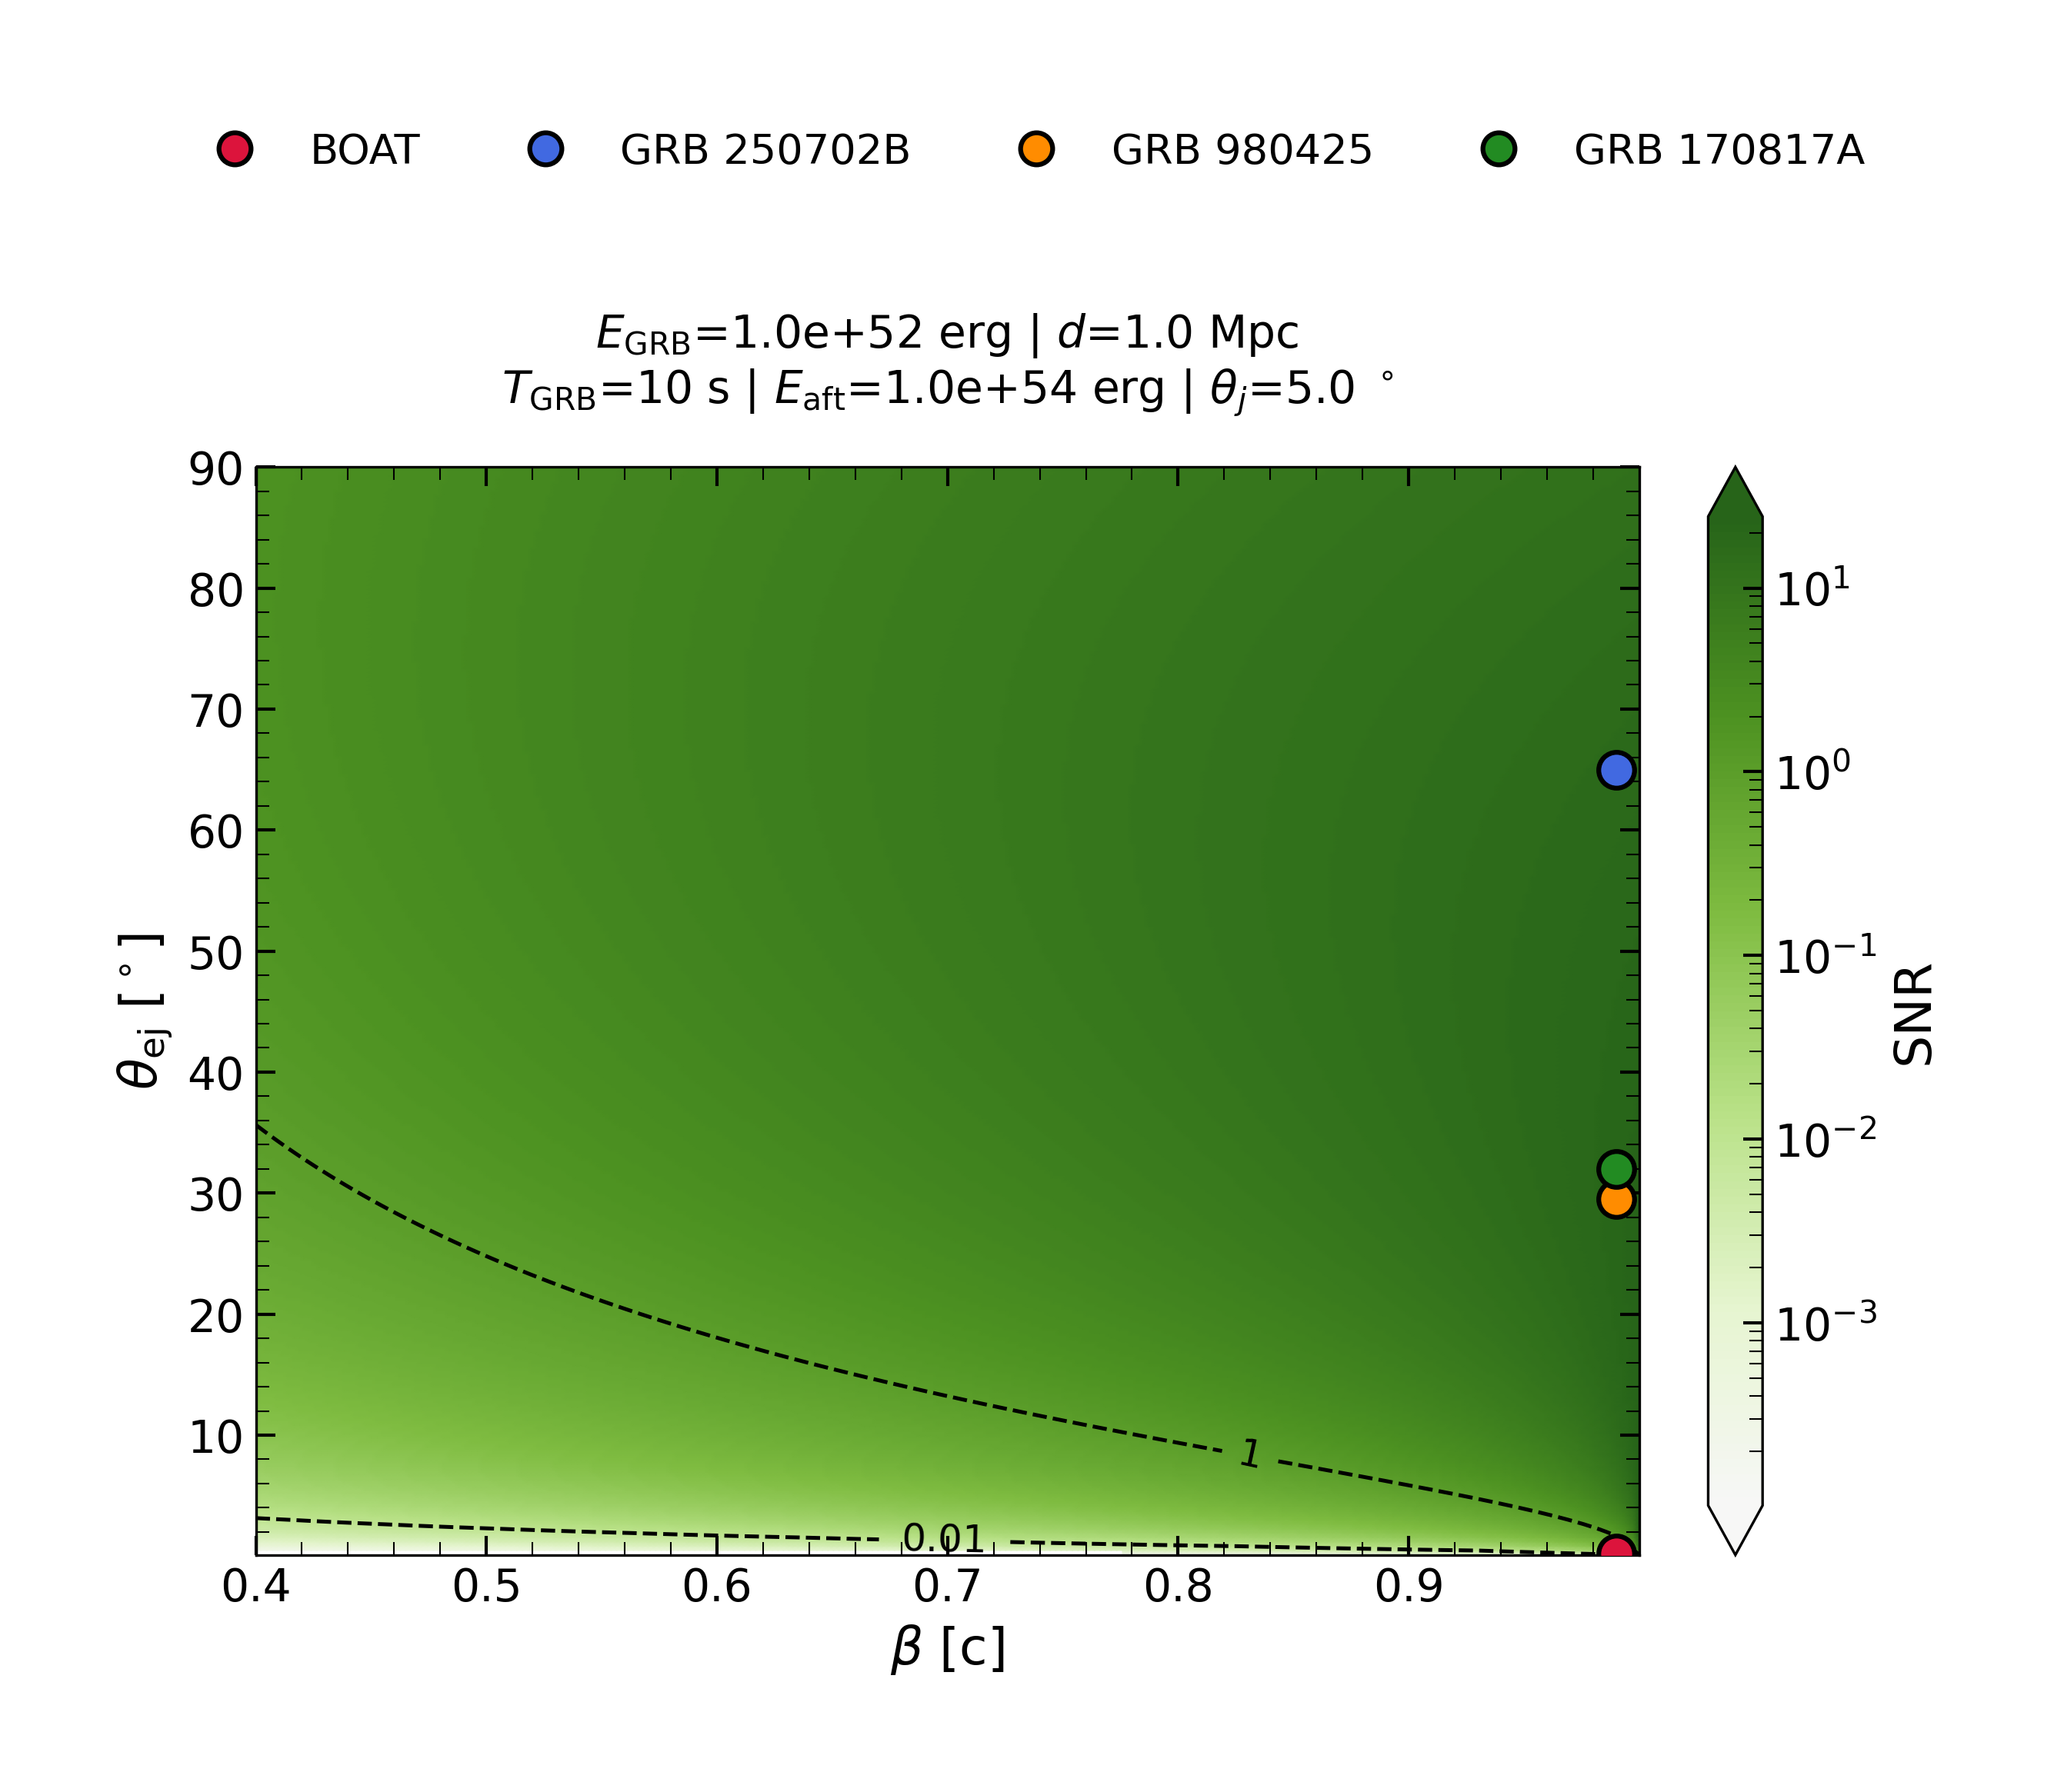

The file beside this chart, header and first rows:
, 0.4, 0.4024092369477912, 0.40481847389558234, 0.4072277108433735, 0.40963694779116466, 0.4120461847389558, 0.414455421686747, 0.4168646586345382, 0.41927389558232936, 0.4216831325301205, 0.4240923694779117, 0.42650160642570284, 0.428910843373494, 0.43132008032128516, 0.4337293172690763, 0.4361385542168675, 0.43854779116465864, 0.4409570281124498, 0.44336626506024096, 0.4457755020080322, 0.44818473895582334, 0.4505939759036145, 0.45300321285140566
0.001745, 1.0091928116053447e-05, 1.0255041394381872e-05, 1.0420213353334938e-05, 1.0587469094474098e-05, 1.0756834129111738e-05, 1.0928334386706261e-05, 1.1101996223464434e-05, 1.127784643115696e-05, 1.1455912246153488e-05, 1.1636221358683484e-05, 1.181880192232951e-05, 1.2003682563759828e-05, 1.219089239270733e-05, 1.2380461012202126e-05, 1.2572418529065355e-05, 1.2766795564672003e-05, 1.2963623265990855e-05, 1.316293331690986e-05, 1.3364757949855673e-05, 1.3569129957716184e-05, 1.377608270607545e-05, 1.3985650145770478e-05, 1.4197866825779885e-05
0.008047, 0.0002145, 0.000218, 0.0002215, 0.000225, 0.0002286, 0.0002323, 0.000236, 0.0002397, 0.0002435, 0.0002473, 0.0002512, 0.0002551, 0.0002591, 0.0002631, 0.0002672, 0.0002714, 0.0002755, 0.0002798, 0.0002841, 0.0002884, 0.0002928, 0.0002973, 0.0003018
0.01435, 0.0006819, 0.000693, 0.0007041, 0.0007154, 0.0007269, 0.0007385, 0.0007502, 0.0007621, 0.0007741, 0.0007863, 0.0007986, 0.0008111, 0.0008238, 0.0008366, 0.0008496, 0.0008627, 0.000876, 0.0008895, 0.0009031, 0.0009169, 0.0009309, 0.000945, 0.0009594
0.02065, 0.001412, 0.001435, 0.001458, 0.001482, 0.001505, 0.001529, 0.001554, 0.001578, 0.001603, 0.001628, 0.001654, 0.00168, 0.001706, 0.001732, 0.001759, 0.001787, 0.001814, 0.001842, 0.00187, 0.001899, 0.001928, 0.001957, 0.001987
0.02695, 0.002405, 0.002444, 0.002483, 0.002523, 0.002564, 0.002605, 0.002646, 0.002688, 0.00273, 0.002773, 0.002817, 0.002861, 0.002905, 0.002951, 0.002996, 0.003043, 0.00309, 0.003137, 0.003185, 0.003234, 0.003283, 0.003333, 0.003384
0.03325, 0.003661, 0.00372, 0.00378, 0.00384, 0.003902, 0.003964, 0.004027, 0.004091, 0.004155, 0.004221, 0.004287, 0.004354, 0.004422, 0.00449, 0.00456, 0.00463, 0.004702, 0.004774, 0.004847, 0.004921, 0.004996, 0.005072, 0.005149
0.03955, 0.005178, 0.005261, 0.005346, 0.005432, 0.005519, 0.005607, 0.005696, 0.005786, 0.005877, 0.00597, 0.006063, 0.006158, 0.006254, 0.006351, 0.00645, 0.00655, 0.006651, 0.006753, 0.006856, 0.006961, 0.007067, 0.007175, 0.007283
0.04586, 0.006956, 0.007069, 0.007183, 0.007298, 0.007415, 0.007533, 0.007652, 0.007774, 0.007896, 0.00802, 0.008146, 0.008274, 0.008403, 0.008533, 0.008665, 0.008799, 0.008935, 0.009072, 0.009211, 0.009352, 0.009495, 0.009639, 0.009785
0.05216, 0.008996, 0.009141, 0.009289, 0.009438, 0.009588, 0.009741, 0.009896, 0.01005, 0.01021, 0.01037, 0.01053, 0.0107, 0.01087, 0.01103, 0.01121, 0.01138, 0.01155, 0.01173, 0.01191, 0.01209, 0.01228, 0.01246, 0.01265
0.05846, 0.0113, 0.01148, 0.01166, 0.01185, 0.01204, 0.01223, 0.01243, 0.01262, 0.01282, 0.01302, 0.01323, 0.01343, 0.01364, 0.01386, 0.01407, 0.01429, 0.01451, 0.01473, 0.01496, 0.01518, 0.01542, 0.01565, 0.01589
0.06476, 0.01386, 0.01408, 0.01431, 0.01453, 0.01477, 0.015, 0.01524, 0.01548, 0.01573, 0.01597, 0.01622, 0.01648, 0.01673, 0.01699, 0.01726, 0.01752, 0.01779, 0.01807, 0.01834, 0.01862, 0.01891, 0.01919, 0.01949
0.07106, 0.01667, 0.01694, 0.01722, 0.01749, 0.01777, 0.01805, 0.01834, 0.01863, 0.01892, 0.01922, 0.01952, 0.01983, 0.02014, 0.02045, 0.02077, 0.02109, 0.02141, 0.02174, 0.02207, 0.02241, 0.02275, 0.0231, 0.02345
0.07736, 0.01975, 0.02007, 0.02039, 0.02072, 0.02105, 0.02138, 0.02172, 0.02207, 0.02241, 0.02277, 0.02312, 0.02348, 0.02385, 0.02422, 0.0246, 0.02498, 0.02536, 0.02575, 0.02614, 0.02654, 0.02695, 0.02736, 0.02777
0.08366, 0.02308, 0.02345, 0.02383, 0.02421, 0.0246, 0.02499, 0.02539, 0.02579, 0.0262, 0.02661, 0.02702, 0.02745, 0.02787, 0.02831, 0.02875, 0.02919, 0.02964, 0.03009, 0.03055, 0.03102, 0.03149, 0.03197, 0.03245
0.08997, 0.02667, 0.0271, 0.02754, 0.02798, 0.02842, 0.02888, 0.02933, 0.0298, 0.03027, 0.03074, 0.03123, 0.03171, 0.03221, 0.03271, 0.03321, 0.03372, 0.03424, 0.03477, 0.0353, 0.03584, 0.03639, 0.03694, 0.0375
0.09627, 0.03051, 0.03101, 0.0315, 0.03201, 0.03252, 0.03304, 0.03356, 0.03409, 0.03463, 0.03517, 0.03572, 0.03628, 0.03685, 0.03742, 0.038, 0.03858, 0.03918, 0.03978, 0.04038, 0.041, 0.04162, 0.04226, 0.0429
0.1026, 0.03461, 0.03517, 0.03573, 0.03631, 0.03688, 0.03747, 0.03807, 0.03867, 0.03928, 0.03989, 0.04052, 0.04115, 0.04179, 0.04244, 0.04309, 0.04376, 0.04443, 0.04511, 0.0458, 0.0465, 0.04721, 0.04792, 0.04865
0.1089, 0.03896, 0.03959, 0.04022, 0.04087, 0.04152, 0.04218, 0.04285, 0.04352, 0.04421, 0.0449, 0.04561, 0.04632, 0.04704, 0.04777, 0.04851, 0.04925, 0.05001, 0.05078, 0.05155, 0.05234, 0.05314, 0.05394, 0.05476
0.1152, 0.04356, 0.04426, 0.04497, 0.04569, 0.04642, 0.04716, 0.0479, 0.04866, 0.04943, 0.0502, 0.05099, 0.05178, 0.05259, 0.0534, 0.05423, 0.05506, 0.05591, 0.05677, 0.05763, 0.05851, 0.0594, 0.0603, 0.06121
0.1215, 0.04841, 0.04919, 0.04998, 0.05078, 0.05159, 0.05241, 0.05324, 0.05408, 0.05493, 0.05579, 0.05666, 0.05754, 0.05844, 0.05934, 0.06026, 0.06119, 0.06213, 0.06308, 0.06404, 0.06502, 0.06601, 0.06701, 0.06802
0.1278, 0.0535, 0.05437, 0.05524, 0.05612, 0.05702, 0.05792, 0.05884, 0.05977, 0.06071, 0.06166, 0.06262, 0.0636, 0.06459, 0.06559, 0.0666, 0.06763, 0.06866, 0.06972, 0.07078, 0.07186, 0.07295, 0.07405, 0.07517
0.1341, 0.05885, 0.05979, 0.06075, 0.06172, 0.06271, 0.0637, 0.06471, 0.06573, 0.06677, 0.06781, 0.06887, 0.06995, 0.07103, 0.07213, 0.07325, 0.07437, 0.07551, 0.07667, 0.07784, 0.07903, 0.08022, 0.08144, 0.08267
0.1404, 0.06443, 0.06547, 0.06652, 0.06758, 0.06866, 0.06975, 0.07085, 0.07197, 0.0731, 0.07425, 0.07541, 0.07658, 0.07777, 0.07897, 0.08019, 0.08143, 0.08268, 0.08394, 0.08522, 0.08652, 0.08783, 0.08916, 0.09051
0.1467, 0.07026, 0.07139, 0.07254, 0.0737, 0.07487, 0.07606, 0.07726, 0.07848, 0.07971, 0.08096, 0.08223, 0.08351, 0.0848, 0.08611, 0.08744, 0.08879, 0.09015, 0.09153, 0.09292, 0.09434, 0.09577, 0.09721, 0.09868
0.153, 0.07634, 0.07756, 0.07881, 0.08006, 0.08134, 0.08263, 0.08394, 0.08526, 0.0866, 0.08795, 0.08933, 0.09072, 0.09212, 0.09355, 0.09499, 0.09645, 0.09793, 0.09942, 0.1009, 0.1025, 0.104, 0.1056, 0.1072
0.1593, 0.08265, 0.08397, 0.08532, 0.08668, 0.08806, 0.08946, 0.09087, 0.0923, 0.09375, 0.09522, 0.0967, 0.09821, 0.09973, 0.1013, 0.1028, 0.1044, 0.106, 0.1076, 0.1093, 0.1109, 0.1126, 0.1143, 0.116
0.1656, 0.08919, 0.09063, 0.09208, 0.09355, 0.09503, 0.09654, 0.09807, 0.09961, 0.1012, 0.1028, 0.1044, 0.106, 0.1076, 0.1093, 0.111, 0.1127, 0.1144, 0.1161, 0.1179, 0.1197, 0.1215, 0.1233, 0.1252
0.1719, 0.09598, 0.09752, 0.09908, 0.1007, 0.1023, 0.1039, 0.1055, 0.1072, 0.1089, 0.1106, 0.1123, 0.114, 0.1158, 0.1176, 0.1194, 0.1212, 0.1231, 0.125, 0.1269, 0.1288, 0.1307, 0.1327, 0.1347
0.1782, 0.103, 0.1046, 0.1063, 0.108, 0.1097, 0.1115, 0.1132, 0.115, 0.1168, 0.1186, 0.1205, 0.1224, 0.1242, 0.1262, 0.1281, 0.1301, 0.1321, 0.1341, 0.1361, 0.1382, 0.1403, 0.1424, 0.1445
0.1845, 0.1102, 0.112, 0.1138, 0.1156, 0.1174, 0.1193, 0.1212, 0.1231, 0.125, 0.127, 0.129, 0.131, 0.133, 0.135, 0.1371, 0.1392, 0.1413, 0.1435, 0.1457, 0.1479, 0.1501, 0.1524, 0.1547
0.1908, 0.1177, 0.1196, 0.1215, 0.1234, 0.1254, 0.1274, 0.1294, 0.1314, 0.1335, 0.1356, 0.1377, 0.1398, 0.142, 0.1442, 0.1464, 0.1486, 0.1509, 0.1532, 0.1555, 0.1579, 0.1603, 0.1627, 0.1651
0.1971, 0.1254, 0.1274, 0.1295, 0.1315, 0.1336, 0.1357, 0.1379, 0.14, 0.1422, 0.1444, 0.1467, 0.149, 0.1513, 0.1536, 0.1559, 0.1583, 0.1607, 0.1632, 0.1657, 0.1682, 0.1707, 0.1733, 0.1759
0.2034, 0.1333, 0.1355, 0.1376, 0.1398, 0.142, 0.1443, 0.1466, 0.1489, 0.1512, 0.1535, 0.1559, 0.1583, 0.1608, 0.1633, 0.1658, 0.1683, 0.1709, 0.1735, 0.1761, 0.1788, 0.1815, 0.1842, 0.187
0.2097, 0.1415, 0.1438, 0.146, 0.1484, 0.1507, 0.1531, 0.1555, 0.1579, 0.1604, 0.1629, 0.1654, 0.168, 0.1706, 0.1732, 0.1759, 0.1786, 0.1813, 0.1841, 0.1868, 0.1897, 0.1925, 0.1954, 0.1984
0.216, 0.1499, 0.1522, 0.1547, 0.1571, 0.1596, 0.1621, 0.1647, 0.1673, 0.1699, 0.1725, 0.1752, 0.1779, 0.1807, 0.1834, 0.1863, 0.1891, 0.192, 0.1949, 0.1979, 0.2009, 0.2039, 0.2069, 0.21
0.2223, 0.1584, 0.161, 0.1635, 0.1661, 0.1688, 0.1714, 0.1741, 0.1768, 0.1796, 0.1824, 0.1852, 0.1881, 0.191, 0.1939, 0.1969, 0.1999, 0.203, 0.206, 0.2092, 0.2123, 0.2155, 0.2187, 0.222
0.2286, 0.1672, 0.1699, 0.1726, 0.1753, 0.1781, 0.1809, 0.1838, 0.1867, 0.1896, 0.1925, 0.1955, 0.1985, 0.2016, 0.2047, 0.2078, 0.211, 0.2142, 0.2174, 0.2207, 0.2241, 0.2274, 0.2308, 0.2343
0.2349, 0.1762, 0.1791, 0.1819, 0.1848, 0.1877, 0.1907, 0.1937, 0.1967, 0.1998, 0.2029, 0.206, 0.2092, 0.2124, 0.2157, 0.219, 0.2223, 0.2257, 0.2291, 0.2326, 0.2361, 0.2396, 0.2432, 0.2469
0.2412, 0.1855, 0.1884, 0.1914, 0.1944, 0.1975, 0.2006, 0.2038, 0.207, 0.2102, 0.2135, 0.2168, 0.2201, 0.2235, 0.2269, 0.2304, 0.2339, 0.2375, 0.241, 0.2447, 0.2484, 0.2521, 0.2559, 0.2597
0.2475, 0.1949, 0.198, 0.2011, 0.2043, 0.2075, 0.2108, 0.2141, 0.2175, 0.2208, 0.2243, 0.2277, 0.2313, 0.2348, 0.2384, 0.2421, 0.2457, 0.2495, 0.2532, 0.2571, 0.2609, 0.2649, 0.2688, 0.2728
0.2538, 0.2045, 0.2078, 0.2111, 0.2144, 0.2178, 0.2212, 0.2247, 0.2282, 0.2317, 0.2353, 0.239, 0.2426, 0.2464, 0.2502, 0.254, 0.2578, 0.2617, 0.2657, 0.2697, 0.2738, 0.2779, 0.282, 0.2862
0.2601, 0.2143, 0.2177, 0.2212, 0.2247, 0.2282, 0.2318, 0.2355, 0.2391, 0.2428, 0.2466, 0.2504, 0.2543, 0.2582, 0.2621, 0.2661, 0.2702, 0.2743, 0.2784, 0.2826, 0.2869, 0.2912, 0.2955, 0.2999
0.2664, 0.2243, 0.2279, 0.2315, 0.2352, 0.2389, 0.2426, 0.2464, 0.2503, 0.2542, 0.2581, 0.2621, 0.2661, 0.2702, 0.2743, 0.2785, 0.2828, 0.287, 0.2914, 0.2958, 0.3002, 0.3047, 0.3093, 0.3139
0.2727, 0.2346, 0.2383, 0.2421, 0.2459, 0.2498, 0.2537, 0.2576, 0.2617, 0.2657, 0.2698, 0.274, 0.2782, 0.2825, 0.2868, 0.2912, 0.2956, 0.3001, 0.3046, 0.3092, 0.3138, 0.3185, 0.3233, 0.3281
0.279, 0.245, 0.2489, 0.2528, 0.2568, 0.2608, 0.2649, 0.2691, 0.2733, 0.2775, 0.2818, 0.2861, 0.2905, 0.295, 0.2995, 0.304, 0.3086, 0.3133, 0.318, 0.3228, 0.3277, 0.3326, 0.3375, 0.3425
0.2853, 0.2556, 0.2596, 0.2637, 0.2679, 0.2721, 0.2764, 0.2807, 0.285, 0.2895, 0.2939, 0.2985, 0.303, 0.3077, 0.3124, 0.3171, 0.3219, 0.3268, 0.3317, 0.3367, 0.3418, 0.3469, 0.352, 0.3573
0.2916, 0.2663, 0.2706, 0.2748, 0.2792, 0.2836, 0.288, 0.2925, 0.297, 0.3016, 0.3063, 0.311, 0.3158, 0.3206, 0.3255, 0.3304, 0.3355, 0.3405, 0.3456, 0.3508, 0.3561, 0.3614, 0.3668, 0.3722
0.2979, 0.2773, 0.2817, 0.2861, 0.2907, 0.2952, 0.2998, 0.3045, 0.3092, 0.314, 0.3189, 0.3238, 0.3287, 0.3338, 0.3388, 0.344, 0.3492, 0.3545, 0.3598, 0.3652, 0.3707, 0.3762, 0.3818, 0.3874
0.3042, 0.2884, 0.293, 0.2976, 0.3023, 0.3071, 0.3119, 0.3167, 0.3216, 0.3266, 0.3316, 0.3367, 0.3419, 0.3471, 0.3524, 0.3577, 0.3632, 0.3686, 0.3742, 0.3798, 0.3854, 0.3912, 0.397, 0.4029
0.3105, 0.2997, 0.3045, 0.3093, 0.3142, 0.3191, 0.3241, 0.3291, 0.3342, 0.3394, 0.3446, 0.3499, 0.3553, 0.3607, 0.3662, 0.3717, 0.3773, 0.383, 0.3888, 0.3946, 0.4005, 0.4064, 0.4125, 0.4186
0.3168, 0.3112, 0.3162, 0.3211, 0.3262, 0.3313, 0.3365, 0.3417, 0.347, 0.3524, 0.3578, 0.3633, 0.3688, 0.3744, 0.3801, 0.3859, 0.3917, 0.3976, 0.4036, 0.4096, 0.4157, 0.4219, 0.4281, 0.4345
0.3231, 0.3229, 0.328, 0.3332, 0.3384, 0.3437, 0.349, 0.3545, 0.36, 0.3655, 0.3711, 0.3768, 0.3826, 0.3884, 0.3943, 0.4003, 0.4063, 0.4124, 0.4186, 0.4248, 0.4312, 0.4376, 0.444, 0.4506
0.3294, 0.3347, 0.34, 0.3453, 0.3508, 0.3562, 0.3618, 0.3674, 0.3731, 0.3788, 0.3847, 0.3906, 0.3965, 0.4025, 0.4087, 0.4148, 0.4211, 0.4274, 0.4338, 0.4403, 0.4468, 0.4535, 0.4602, 0.467
0.3357, 0.3467, 0.3522, 0.3577, 0.3633, 0.369, 0.3747, 0.3805, 0.3864, 0.3924, 0.3984, 0.4045, 0.4106, 0.4169, 0.4232, 0.4296, 0.4361, 0.4426, 0.4492, 0.4559, 0.4627, 0.4696, 0.4765, 0.4835
0.342, 0.3588, 0.3645, 0.3702, 0.376, 0.3819, 0.3878, 0.3938, 0.3999, 0.4061, 0.4123, 0.4186, 0.425, 0.4314, 0.4379, 0.4445, 0.4512, 0.458, 0.4648, 0.4718, 0.4788, 0.4859, 0.493, 0.5003
0.3483, 0.3711, 0.377, 0.3829, 0.3889, 0.3949, 0.4011, 0.4073, 0.4136, 0.4199, 0.4264, 0.4329, 0.4395, 0.4461, 0.4529, 0.4597, 0.4666, 0.4736, 0.4806, 0.4878, 0.495, 0.5024, 0.5098, 0.5173
0.3546, 0.3836, 0.3896, 0.3957, 0.4019, 0.4082, 0.4145, 0.4209, 0.4274, 0.434, 0.4406, 0.4473, 0.4541, 0.461, 0.468, 0.475, 0.4821, 0.4893, 0.4966, 0.504, 0.5115, 0.5191, 0.5267, 0.5344
0.3609, 0.3961, 0.4024, 0.4087, 0.4151, 0.4215, 0.4281, 0.4347, 0.4414, 0.4482, 0.455, 0.4619, 0.469, 0.4761, 0.4832, 0.4905, 0.4979, 0.5053, 0.5128, 0.5204, 0.5281, 0.5359, 0.5438, 0.5518
0.3672, 0.4089, 0.4153, 0.4218, 0.4284, 0.4351, 0.4418, 0.4486, 0.4555, 0.4625, 0.4696, 0.4767, 0.484, 0.4913, 0.4987, 0.5062, 0.5137, 0.5214, 0.5292, 0.537, 0.545, 0.553, 0.5611, 0.5694
0.3735, 0.4218, 0.4284, 0.4351, 0.4419, 0.4487, 0.4557, 0.4627, 0.4698, 0.477, 0.4843, 0.4917, 0.4991, 0.5067, 0.5143, 0.522, 0.5298, 0.5377, 0.5457, 0.5538, 0.562, 0.5702, 0.5786, 0.5871
... 190 more rows
